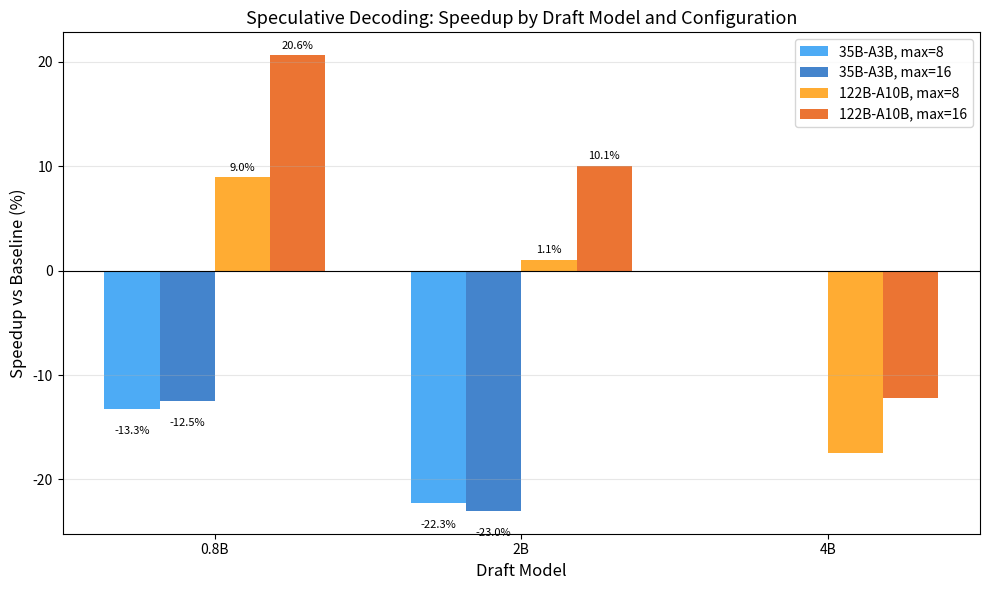

Here is the Python script that generated this plot: (Note: this script raises an exception after producing the figure.)
#!/usr/bin/env python3
"""Generate speculative decoding benchmark graphs."""
import matplotlib
matplotlib.use('Agg')
import matplotlib.pyplot as plt
import numpy as np

# Data from Phase 2 screening
# 35B-A3B baselines: pp=79.0, tg=39.1
# 122B-A10B baselines: pp=38.5, tg=18.9

# Draft model names and data
drafts_35b = ['0.8B', '0.8B', '2B', '2B']
maxvals_35b = [8, 16, 8, 16]
tg_35b = [33.9, 34.2, 30.4, 30.1]
accept_35b = [0.83, 0.36, 0.62, 0.36]
speedup_35b = [(t/39.1 - 1)*100 for t in tg_35b]

drafts_122b = ['0.8B', '0.8B', '2B', '2B', '4B', '4B']
maxvals_122b = [8, 16, 8, 16, 8, 16]
tg_122b = [20.6, 22.8, 19.1, 20.8, 15.6, 16.6]
accept_122b = [1.66, 0.74, 3.50, 0.53, 1.29, 0.31]
speedup_122b = [(t/18.9 - 1)*100 for t in tg_122b]

# Draft model standalone speeds
draft_names_all = ['0.8B', '2B', '4B', '9B', '35B-A3B']
draft_tg = [106.4, 77.5, 42.4, 29.7, 39.1]
speed_ratio_35b = [t/39.1 for t in draft_tg[:2]]  # only 0.8B, 2B
speed_ratio_122b = [t/18.9 for t in draft_tg]

# ============================================================
# Graph 1: Speedup vs Draft Model Size (grouped bar chart)
# ============================================================
fig, ax = plt.subplots(figsize=(10, 6))

# Group by draft model, show max=8 and max=16 side by side
# For 35B main
drafts_unique = ['0.8B', '2B']
x = np.arange(len(drafts_unique))
width = 0.18

# 35B max=8
vals_35b_m8 = [speedup_35b[0], speedup_35b[2]]
# 35B max=16
vals_35b_m16 = [speedup_35b[1], speedup_35b[3]]
# 122B max=8
vals_122b_m8 = [speedup_122b[0], speedup_122b[2]]
# 122B max=16
vals_122b_m16 = [speedup_122b[1], speedup_122b[3]]

bars1 = ax.bar(x - 1.5*width, vals_35b_m8, width, label='35B-A3B, max=8', color='#2196F3', alpha=0.8)
bars2 = ax.bar(x - 0.5*width, vals_35b_m16, width, label='35B-A3B, max=16', color='#1565C0', alpha=0.8)
bars3 = ax.bar(x + 0.5*width, vals_122b_m8, width, label='122B-A10B, max=8', color='#FF9800', alpha=0.8)
bars4 = ax.bar(x + 1.5*width, vals_122b_m16, width, label='122B-A10B, max=16', color='#E65100', alpha=0.8)

# Add 4B bars for 122B only
x_4b = np.array([2])
ax.bar(x_4b + 0.5*width, [speedup_122b[4]], width, color='#FF9800', alpha=0.8)
ax.bar(x_4b + 1.5*width, [speedup_122b[5]], width, color='#E65100', alpha=0.8)

ax.set_xlabel('Draft Model', fontsize=12)
ax.set_ylabel('Speedup vs Baseline (%)', fontsize=12)
ax.set_title('Speculative Decoding: Speedup by Draft Model and Configuration', fontsize=13)
ax.set_xticks([0, 1, 2])
ax.set_xticklabels(['0.8B', '2B', '4B'])
ax.axhline(y=0, color='black', linestyle='-', linewidth=0.8)
ax.legend(fontsize=10)
ax.grid(axis='y', alpha=0.3)

# Add value labels
for bars in [bars1, bars2, bars3, bars4]:
    for bar in bars:
        height = bar.get_height()
        ax.annotate(f'{height:.1f}%',
                    xy=(bar.get_x() + bar.get_width() / 2, height),
                    xytext=(0, 3 if height >= 0 else -12),
                    textcoords="offset points",
                    ha='center', va='bottom' if height >= 0 else 'top',
                    fontsize=8)

plt.tight_layout()
plt.savefig('report/image/2026-03-07_speculative_speedup.png', dpi=150)
plt.close()

# ============================================================
# Graph 2: Accept Rate vs Draft Model Size
# ============================================================
fig, ax = plt.subplots(figsize=(10, 6))

x = np.arange(3)  # 0.8B, 2B, 4B
width = 0.18

# 35B accept rates (max=8 and 16)
ax.bar(x[:2] - 1.5*width, [accept_35b[0], accept_35b[2]], width,
       label='35B-A3B, max=8', color='#2196F3', alpha=0.8)
ax.bar(x[:2] - 0.5*width, [accept_35b[1], accept_35b[3]], width,
       label='35B-A3B, max=16', color='#1565C0', alpha=0.8)

# 122B accept rates
ax.bar(x + 0.5*width, [accept_122b[0], accept_122b[2], accept_122b[4]], width,
       label='122B-A10B, max=8', color='#FF9800', alpha=0.8)
ax.bar(x + 1.5*width, [accept_122b[1], accept_122b[3], accept_122b[5]], width,
       label='122B-A10B, max=16', color='#E65100', alpha=0.8)

ax.set_xlabel('Draft Model', fontsize=12)
ax.set_ylabel('Accept Rate (%)', fontsize=12)
ax.set_title('Speculative Decoding: Draft Token Accept Rate', fontsize=13)
ax.set_xticks([0, 1, 2])
ax.set_xticklabels(['0.8B', '2B', '4B'])
ax.legend(fontsize=10)
ax.grid(axis='y', alpha=0.3)

plt.tight_layout()
plt.savefig('report/image/2026-03-07_speculative_accept_rate.png', dpi=150)
plt.close()

# ============================================================
# Graph 3: Speed Ratio vs Speedup Scatter
# ============================================================
fig, ax = plt.subplots(figsize=(10, 6))

# All data points with speed ratio and speedup
# For 35B main model
for i, (d, m, su) in enumerate(zip(drafts_35b, maxvals_35b, speedup_35b)):
    sr = draft_tg[['0.8B','2B'].index(d)] / 39.1
    color = '#2196F3' if m == 8 else '#1565C0'
    marker = 'o' if m == 8 else 's'
    ax.scatter(sr, su, color=color, marker=marker, s=100, zorder=5,
               edgecolors='black', linewidths=0.5)
    ax.annotate(f'{d}\nmax={m}\n(35B)', (sr, su),
                textcoords="offset points", xytext=(10, 5), fontsize=8,
                color='#1565C0')

# For 122B main model
for i, (d, m, su) in enumerate(zip(drafts_122b, maxvals_122b, speedup_122b)):
    draft_idx = ['0.8B','2B','4B'].index(d)
    sr = draft_tg[draft_idx] / 18.9
    color = '#FF9800' if m == 8 else '#E65100'
    marker = 'o' if m == 8 else 's'
    ax.scatter(sr, su, color=color, marker=marker, s=100, zorder=5,
               edgecolors='black', linewidths=0.5)
    ax.annotate(f'{d}\nmax={m}\n(122B)', (sr, su),
                textcoords="offset points", xytext=(10, 5), fontsize=8,
                color='#E65100')

ax.axhline(y=0, color='red', linestyle='--', linewidth=1.5, alpha=0.7, label='Break-even')
ax.set_xlabel('Speed Ratio (draft tg / target tg)', fontsize=12)
ax.set_ylabel('Speedup (%)', fontsize=12)
ax.set_title('Speed Ratio vs Speculative Decoding Speedup', fontsize=13)
ax.legend(fontsize=10)
ax.grid(alpha=0.3)

# Add legend for markers
from matplotlib.lines import Line2D
legend_elements = [
    Line2D([0], [0], marker='o', color='w', markerfacecolor='#2196F3', markersize=10, label='35B-A3B max=8'),
    Line2D([0], [0], marker='s', color='w', markerfacecolor='#1565C0', markersize=10, label='35B-A3B max=16'),
    Line2D([0], [0], marker='o', color='w', markerfacecolor='#FF9800', markersize=10, label='122B-A10B max=8'),
    Line2D([0], [0], marker='s', color='w', markerfacecolor='#E65100', markersize=10, label='122B-A10B max=16'),
    Line2D([0], [0], color='red', linestyle='--', label='Break-even'),
]
ax.legend(handles=legend_elements, fontsize=9)

plt.tight_layout()
plt.savefig('report/image/2026-03-07_speculative_speed_ratio.png', dpi=150)
plt.close()

print("All graphs generated successfully.")
